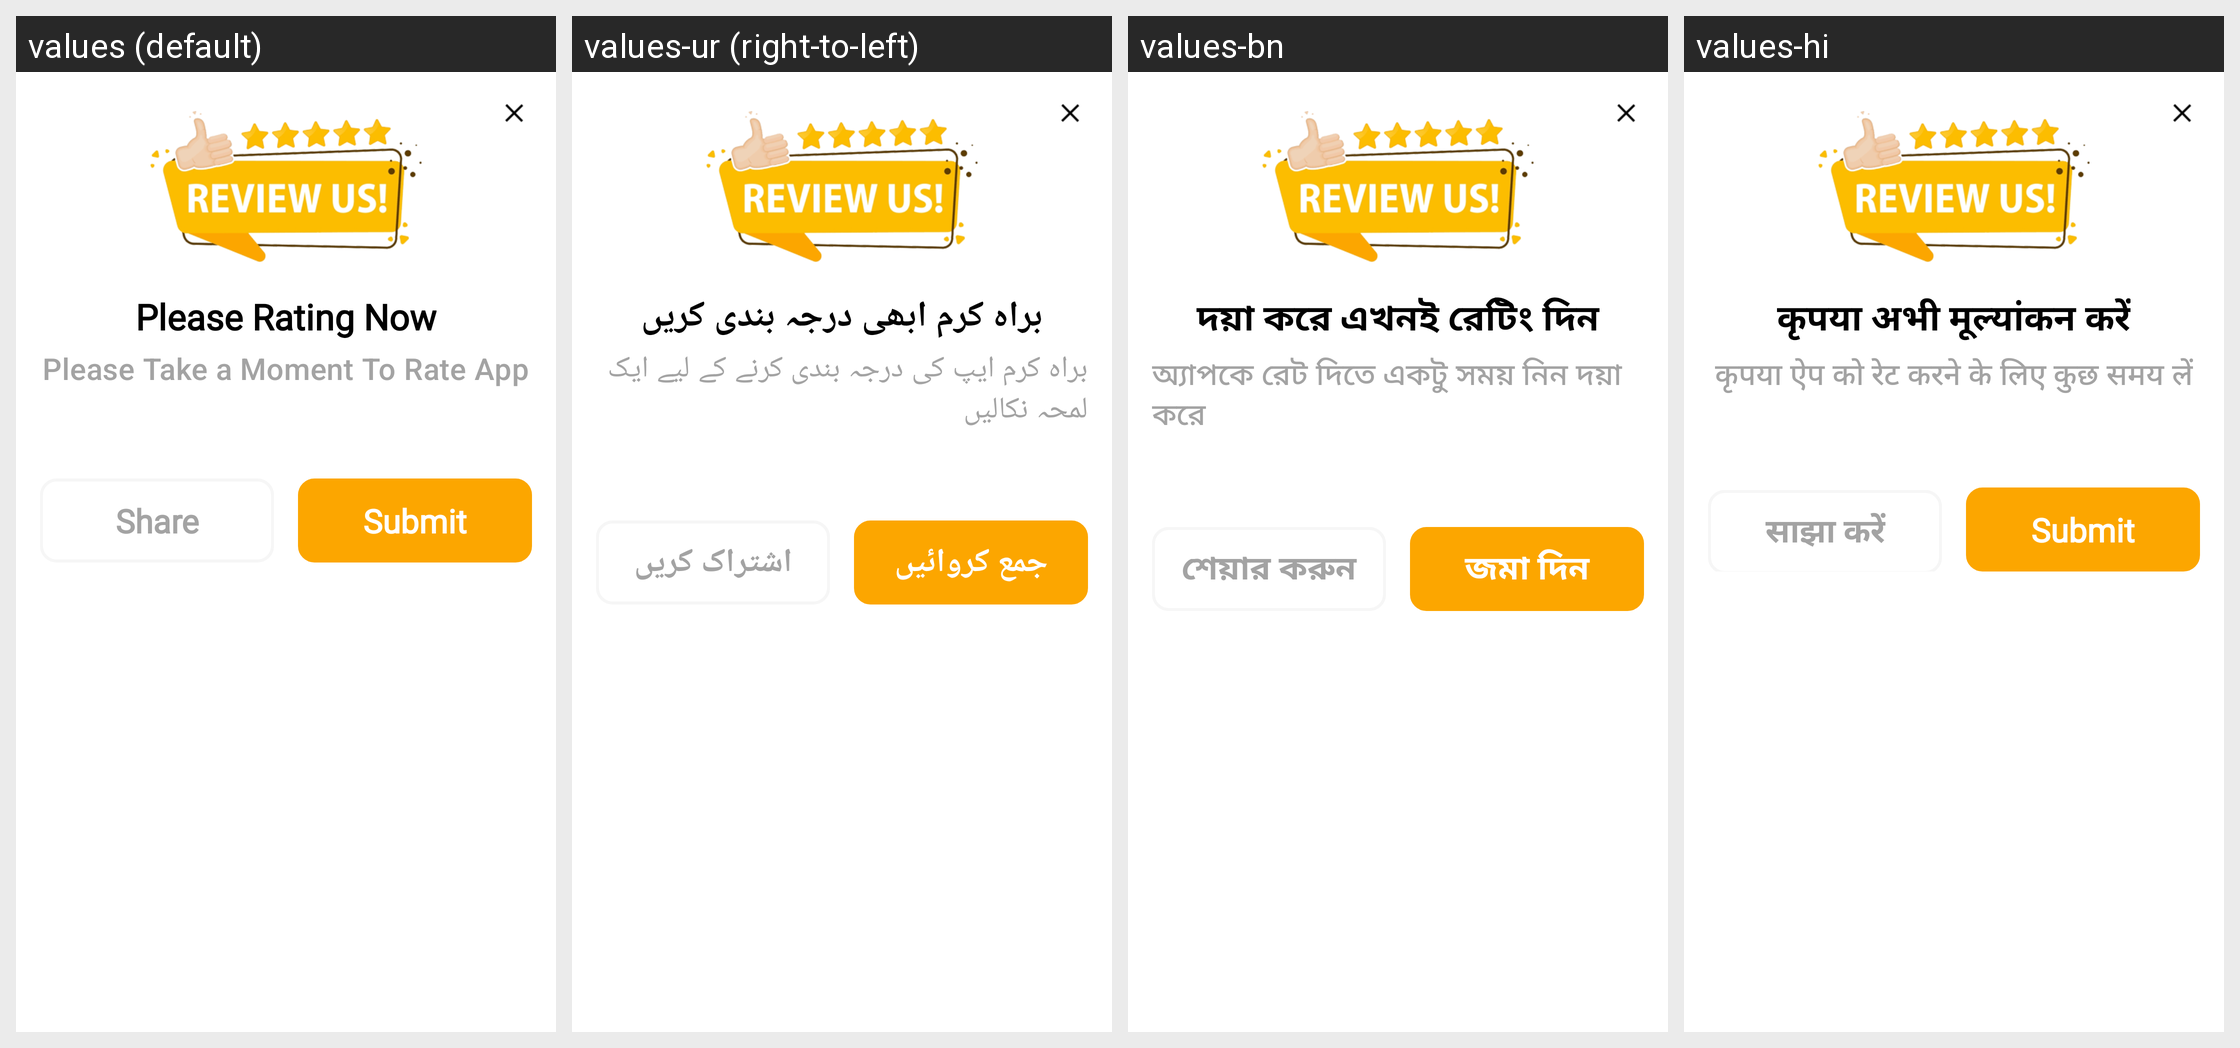

Here is an Android app screen in its default locale and in the app's own translations. Write out the translated-string differences for the strings that appear on this screen.
Android screen res/layout/dialog_ratting.xml rendered under 4 locales, left to right: values (default), values-ur (right-to-left), values-bn, values-hi. Device: Nexus 5 (rendered at 1080×1920; each locale shown at half size, 540×960, under a caption strip naming it); theme Theme.TestVoiceJava.
Other locales in the repository, not shown: values-ar, values-de, values-es, values-fr, values-ja, values-pt, values-ru, values-zh.
Strings drawn on this screen, with the default value and each locale's value (text and hints the layout hard-codes, and strings that could not be matched under every locale, appear in the picture but are not listed):

please_rating_now
  values: Please Rating Now
  values-ur: براہ کرم ابھی درجہ بندی کریں
  values-bn: দয়া করে এখনই রেটিং দিন
  values-hi: कृपया अभी मूल्यांकन करें

please_take_a_moment_to_rate_app
  values: Please Take a Moment To Rate App
  values-ur: براہ کرم ایپ کی درجہ بندی کرنے کے لیے ایک لمحہ نکالیں
  values-bn: অ্যাপকে রেট দিতে একটু সময় নিন দয়া করে
  values-hi: कृपया ऐप को रेट करने के लिए कुछ समय लें

share
  values: Share
  values-ur: اشتراک کریں
  values-bn: শেয়ার করুন
  values-hi: साझा करें

submit
  values: Submit
  values-ur: جمع کروائیں
  values-bn: জমা দিন
  values-hi: Submit
